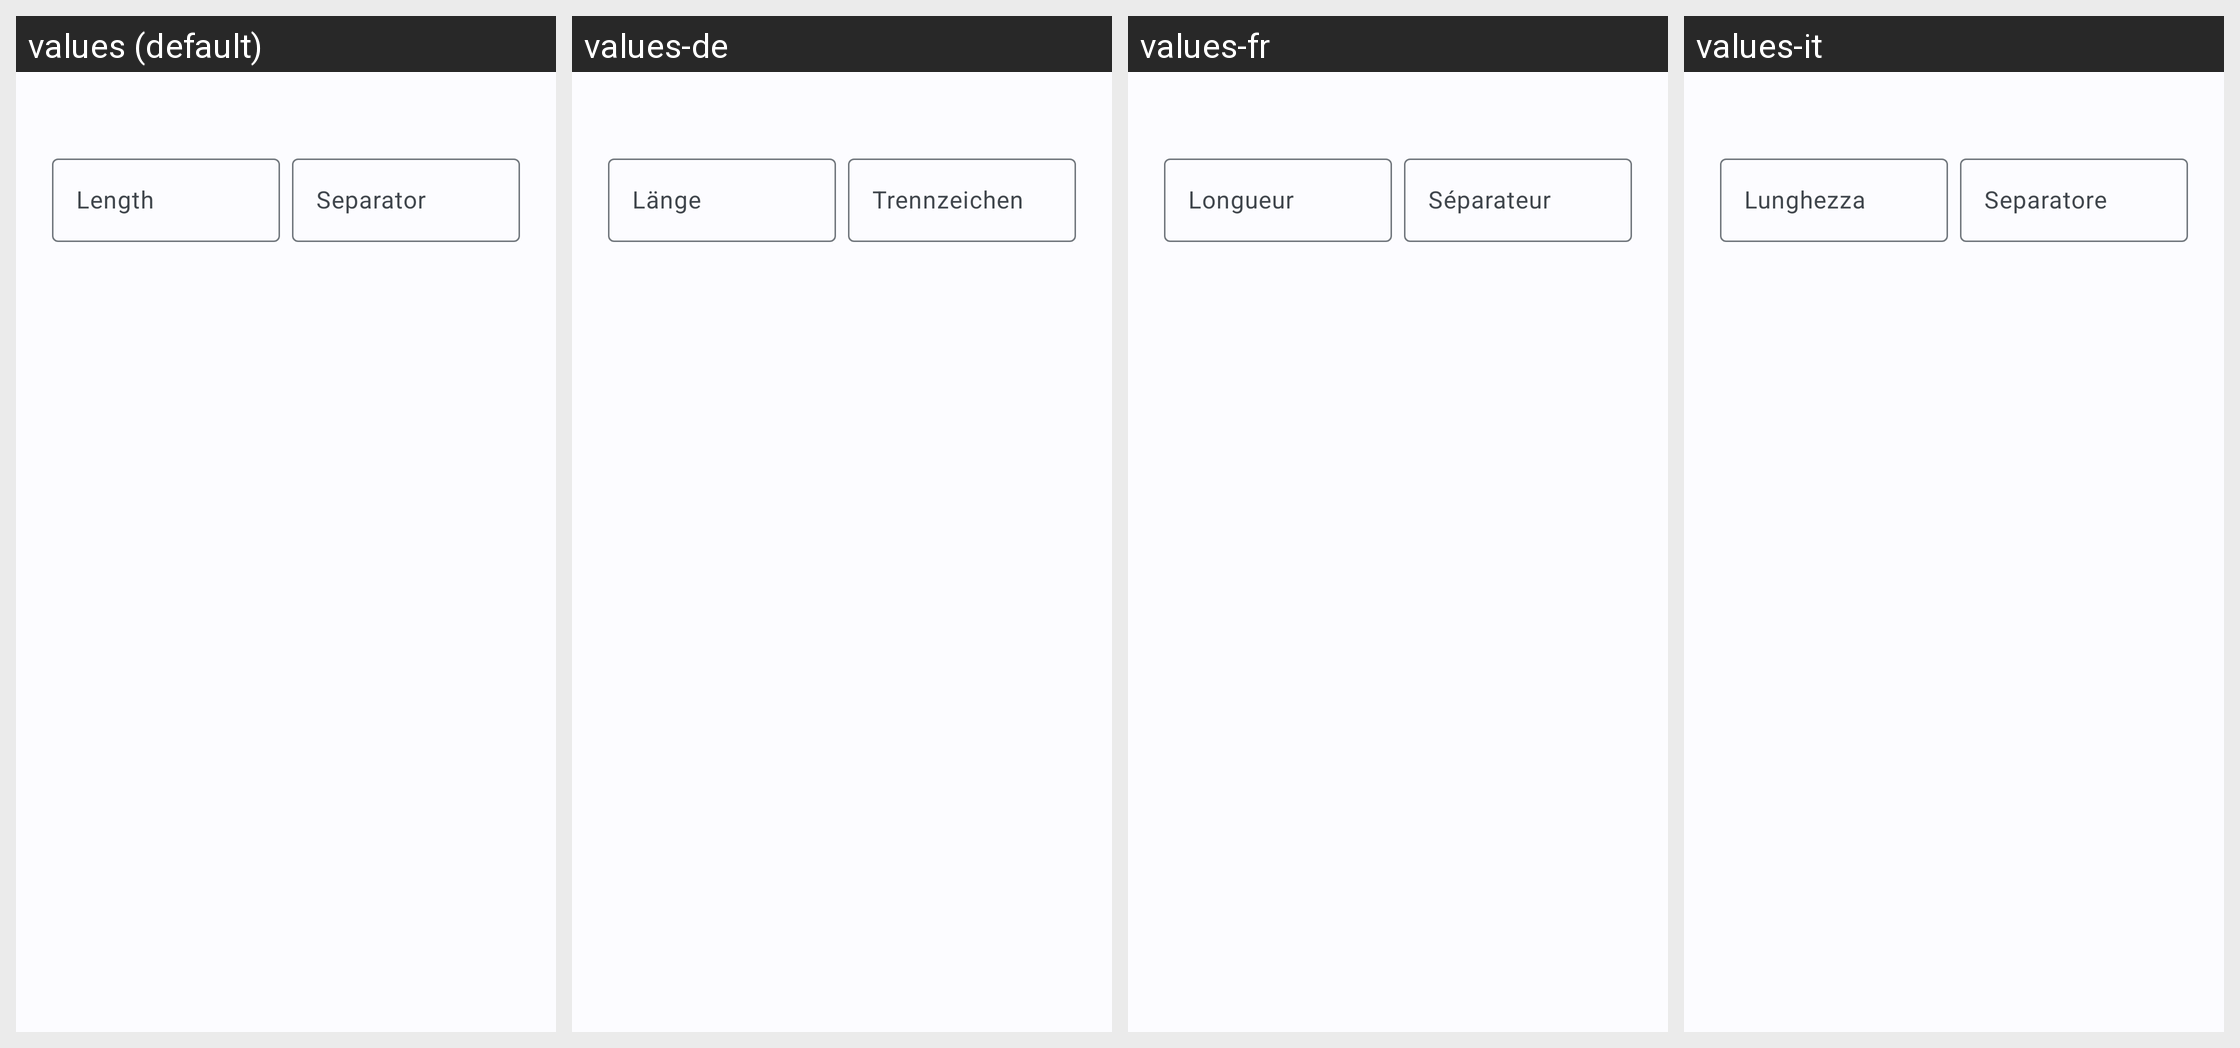

The same Android screen rendered under several of its app's locales, left to right. List the strings drawn on it with the default value and each locale's translation.
Android screen res/layout/fragment_pwgen_diceware.xml rendered under 4 locales, left to right: values (default), values-de, values-fr, values-it. Device: Nexus 5 (rendered at 1080×1920; each locale shown at half size, 540×960, under a caption strip naming it); theme AppThemeM3.
Other locales in the repository, not shown: values-ar, values-cs, values-es, values-es-rES, values-gl, values-he, values-ja, values-ko-rKR, values-pl-rPL, values-pt-rBR, values-ru, values-sr, values-uk-rUA, values-zh, values-zh-rCH, values-zh-rCN, values-zh-rTW.
Strings drawn on this screen, with the default value and each locale's value (text and hints the layout hard-codes, and strings that could not be matched under every locale, appear in the picture but are not listed):

pwgen_length
  values: Length
  values-de: Länge
  values-fr: Longueur
  values-it: Lunghezza

pwgen_separator
  values: Separator
  values-de: Trennzeichen
  values-fr: Séparateur
  values-it: Separatore
